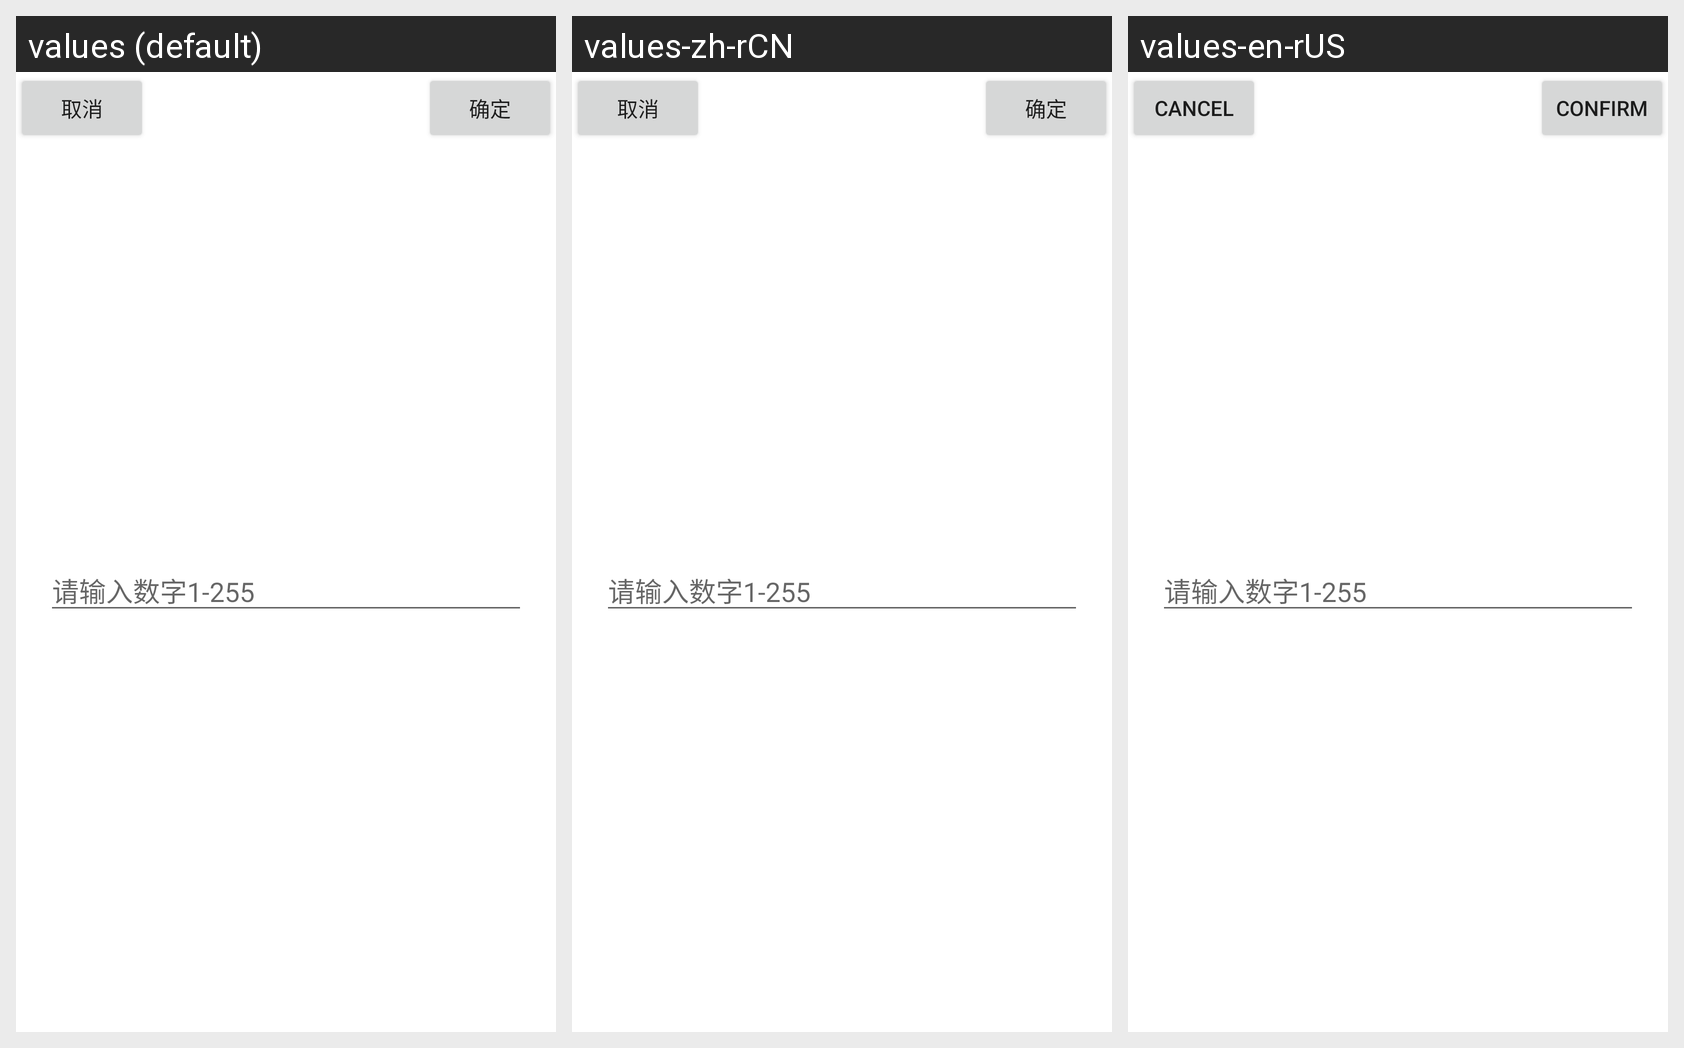

The same Android screen rendered under several of its app's locales, left to right. List the strings drawn on it with the default value and each locale's translation.
Android screen res/layout/dialog_select_num.xml rendered under 3 locales, left to right: values (default), values-zh-rCN, values-en-rUS. Device: Nexus 5 (rendered at 1080×1920; each locale shown at half size, 540×960, under a caption strip naming it); theme AppTheme.
Strings drawn on this screen, with the default value and each locale's value (text and hints the layout hard-codes, and strings that could not be matched under every locale, appear in the picture but are not listed):

cancel
  values: 取消
  values-zh-rCN: 取消
  values-en-rUS: cancel

confirm
  values: 确定
  values-zh-rCN: 确定
  values-en-rUS: confirm
